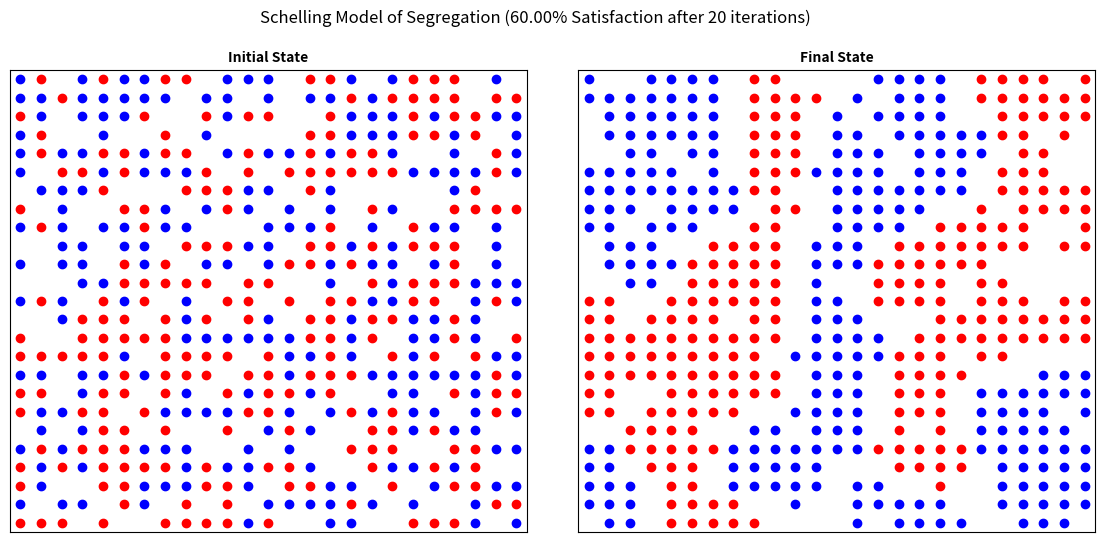

Write the Python code that produced this figure.
'''
1. Define a Schelling Class
    6. Define a list of relative neighbours using list comprehension
    Initialise and populate the model
        2. Construct the class and instance variables (width, height, empty ratio, similarity ratio, n iterations)
        3. Create a list of houses for each cell using h x w as a grid and randomising the order
        4. Define number of empty houses
        5. Using list slicing and comprehension, assign empty, red, and blue houses
    Test House Satisfaction
        6. Loop through all cells and check if they are satisfied with their neighbours
        7. Assess counters to hceck if the overall satisfaction level matches input
    Run the model
        8. Loop through each cell and if its unhappy, move it and update the model within a range
        9. Update to show that a change was made (if there was an unhappy cell)
        10. Exit if n_changes = 0 as optimal solution has been found
        11. Update user if the range was met and no optimal solution was found


'''

from random import shuffle, choice, seed
import matplotlib.pyplot as plt
from copy import deepcopy


# define our class mdoel (the mechanics of the model)
class Schelling:

    # class variable containing list of neighbours
    neighbours = [ (i, j) for i in range(-1, 2) for j in range(-1, 2) if (i, j) != (0, 0) ]

    # construct our class
    def __init__(self, width, height, empty_ratio, similarity_threshold, n_iterations):
        '''
        *** INITIALISE AND POPULATE THE MODEL (SET UP THE CLASS)
        width/height = size of area
        empty_ratio = number of empty cells permitted as a ration
        similarity_threshold = tolerance allowed by the agents
        n_iterations = # of iterations where agents are allowed to move
        '''
        # create our starting instance variables
        self.width = width
        self.height = height
        self.empty_ratio = empty_ratio
        self.similarity_threshold = similarity_threshold
        self.n_iterations = n_iterations 
        self.agents = {} # initialise an agent module that describes what an agent can do/know

        # get all the house addresses and randomise the order
        all_houses = [(x,y) for x in range(self.width) for y in range(self.height)]
        shuffle(all_houses)
        n_empty = int( self.empty_ratio * len(all_houses) ) # define how many empty houses there should be based on ratio
        self.empty_houses = all_houses[:n_empty] # assign first n houses up until len(n_empty) as empty houses
        
        remaining_houses = all_houses[n_empty:] # assign the houses that arent empty
        red_group = [[coords, 'red'] for coords in remaining_houses[0::2]] # all even numbers
        blue_group = [[coords, 'blue'] for coords in remaining_houses[1::2]] # all odd numbers
        self.agents.update(dict(red_group + blue_group)) # add both sets of agents to the instance variable
        

    def is_unsatisfied(self, agent):
        '''
        *** THIS TESTS THE LEVEL OF SATISFACTION FOR EACH STATE OF THE MODEL
        '''
        count_similar = 0 # initialise variable, keep track of # of neighbours in same/diff group
        count_different = 0 # initialise variable, keep track of # of neighbours in same/diff group

        for n in self.neighbours: # loop through the neighbours to update the satisfaction
            try:
                #               add two coordinates to make the relative position
                if self.agents[(agent[0]+n[0], agent[1]+n[1])] == self.agents[agent]:
                    count_similar += 1
                else:
                    count_different += 1
            except KeyError: # if we go off the map or it is an empty house
                continue
        try: # return whether or not the proportion of similar neighbours is acceptable
            return count_similar / (count_similar + count_different) < self.similarity_threshold
        except ZeroDivisionError:
            return False
        

    def run_model(self):
        '''
        *** RUN THE MODEL
        '''
        for i in range(1, self.n_iterations+1): # run through for n_iterations times
            self.old_agents = deepcopy(self.agents) # create a copy of the agents
            n_changes = 0 # initialise a variable to count the number of changes
            for agent in self.old_agents: # loop through each house.
                if self.is_unsatisfied(agent) == True: # move those that are unsatisfied
                    empty_house = choice(self.empty_houses) # randomly choose a new location
                    self.agents[empty_house] = self.agents[agent] # update dictionary
                    del self.agents[agent] # delete from the dictionary
                    self.empty_houses.append(agent) # add new empty space left behind
                    self.empty_houses.remove(empty_house) # remove the space taken
                    n_changes += 1 # update the number of changes.

            print(f"Iteration: {i}, Number of changes: {n_changes}") # update the user on changes

            # stop iterating if no changes happened
            if n_changes == 0:
                print(f"\nFound optimal solution at {i+1} iterations\n")
                break
        # if we did not find an optimal solution
        if (i == self.n_iterations) == True:
            print(f"\nOptimal solution not found after {self.n_iterations} iterations\n")
		
        return i # return the number of iterations
                    

    def plot(self, my_ax, title):
        '''
        *** THIS CAN BE CALLED ON TO PLOT THE STATE MODEL AT THE TIME AT WHICH IS IT CALLED
        '''       
        my_ax.set_title(title, fontsize = 10, fontweight = 'bold')
        my_ax.set_xlim([0, self.width])
        my_ax.set_ylim([0, self.height])
        my_ax.set_xticks([])
        my_ax.set_yticks([])

        for agent in self.agents:
            my_ax.scatter(agent[0]+0.5, agent[1]+0.5, color=self.agents[agent])


''' CREATING DATA AND PLOTTING'''

seed(1824)

schelling = Schelling(25, 25, 0.25, 0.6, 500) # create our object and define its class with the necessary parameters/information

# create axis object and plopt at the first point of model population
fig, my_axs = plt.subplots(nrows=1, ncols=2, figsize=(14,6))
plt.subplots_adjust(wspace=0.1)

schelling.plot(my_axs[0], 'Initial State') # plot the initial state (as we havent called anything else for the class to do yet)

# start the movement of the agents and plot this map
iterations = schelling.run_model()
schelling.plot(my_axs[1], 'Final State')

# add the overall title into the model
fig.suptitle(f"Schelling Model of Segregation ({schelling.similarity_threshold * 100:.2f}% Satisfaction after {iterations} iterations)")
print('done')
plt.show()